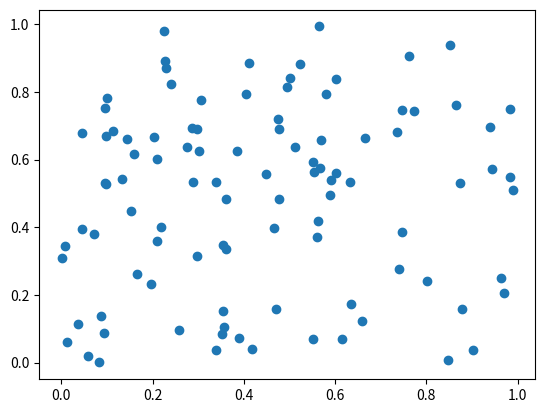

Write the Python code that produced this figure.
from matplotlib import pyplot as plt
import numpy as np

plt.scatter(np.random.rand(100), np.random.rand(100))
plt.show()
